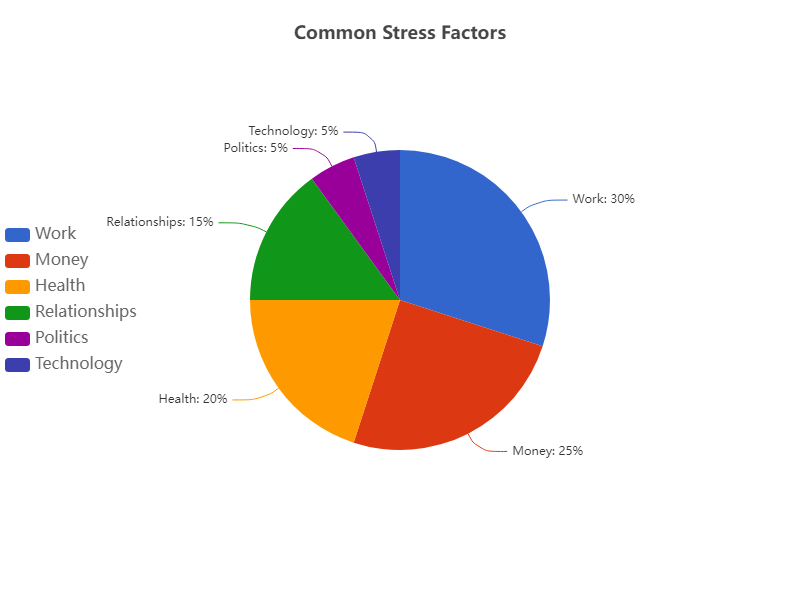

The table this chart was drawn from, first rows:
Factor, Percentage
Work, 30
Money, 25
Health, 20
Relationships, 15
Politics, 5
Technology, 5
